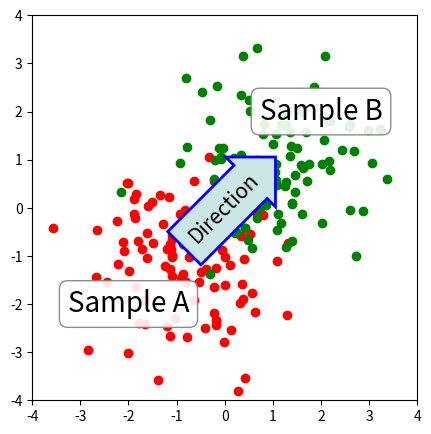

Here is the Python script that generated this plot:
#!/usr/bin/env python
# encoding: utf-8
"""
@version: Python 2.7.6 on win10(64)
@author: BingZhen Zhou
@contact: 953129171@qq.com
@file name: plotannow
@time: 2018/5/16  15:00
"""
import matplotlib.pyplot as plt
import numpy as np
fig, ax = plt.subplots(figsize=(5, 5))
ax.set_aspect(1)

x1 = -1 + np.random.randn(100)
y1 = -1 + np.random.randn(100)
x2 = 1. + np.random.randn(100)
y2 = 1. + np.random.randn(100)

ax.scatter(x1, y1, color="r")
ax.scatter(x2, y2, color="g")

bbox_props = dict(boxstyle="round", fc="w", ec="0.5", alpha=0.9)
ax.text(-2, -2, "Sample A", ha="center", va="center", size=20,
    bbox=bbox_props)
ax.text(2, 2, "Sample B", ha="center", va="center", size=20,
    bbox=bbox_props)


bbox_props = dict(boxstyle="rarrow", fc=(0.8, 0.9, 0.9), ec="b", lw=2)
t = ax.text(0, 0, "Direction", ha="center", va="center", rotation=45,
      size=15,
      bbox=bbox_props)

bb = t.get_bbox_patch()
bb.set_boxstyle("rarrow", pad=0.6)

ax.set_xlim(-4, 4)
ax.set_ylim(-4, 4)
plt.show()